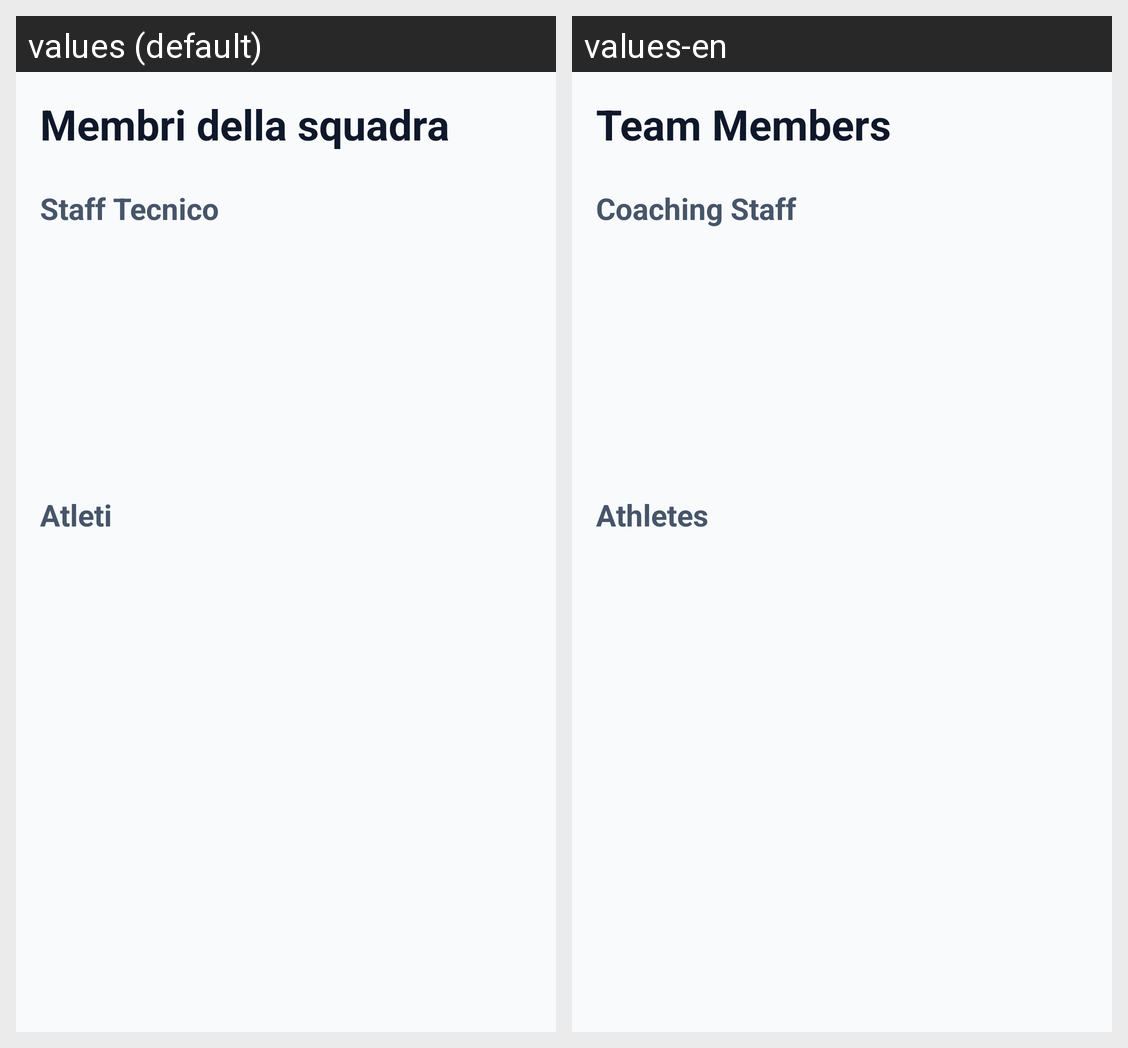

Strings drawn on this Android screen and how each of the app's shown locales translates them:
Android screen res/layout/activity_members_list.xml rendered under 2 locales, left to right: values (default), values-en. Device: Nexus 5 (rendered at 1080×1920; each locale shown at half size, 540×960, under a caption strip naming it); theme Theme.TeamInSync.
Strings drawn on this screen, with the default value and each locale's value (text and hints the layout hard-codes, and strings that could not be matched under every locale, appear in the picture but are not listed):

member_list_def_header
  values: Membri della squadra
  values-en: Team Members

coaching_staff_label
  values: Staff Tecnico
  values-en: Coaching Staff

athletes_label
  values: Atleti
  values-en: Athletes
